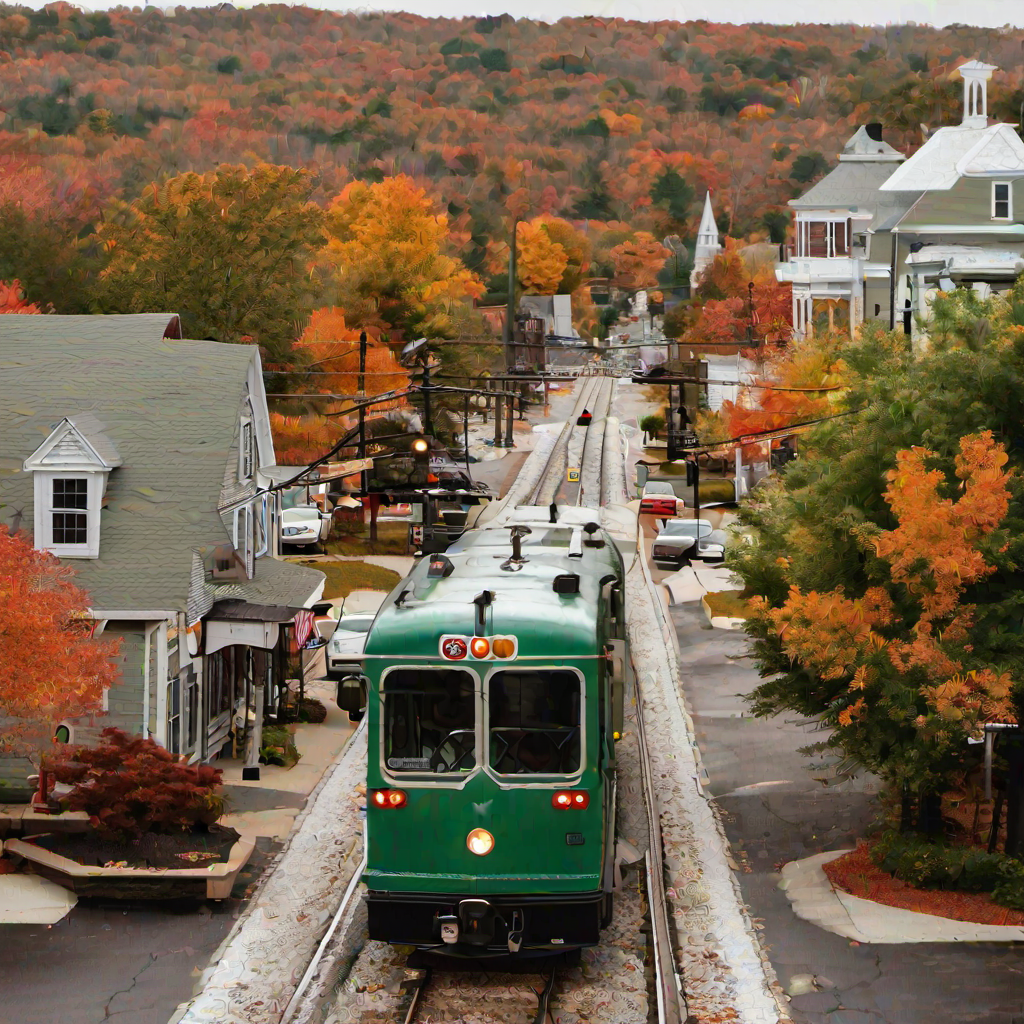
Generation parameters embedded in this image by AUTOMATIC1111 Stable Diffusion web UI or a fork of it (Forge, ...) (PNG 'parameters' text chunk):
a cozy green street car traveling on train tracks through a small new england town's main street in the fall on a cloudy day
Steps: 20, Sampler: DPM++ 2M, CFG scale: 7, Seed: 2534738517, Size: 1024x1024, Model hash: 31e35c80fc, Model: sd_xl_base_1.0, Version: v1.5.1